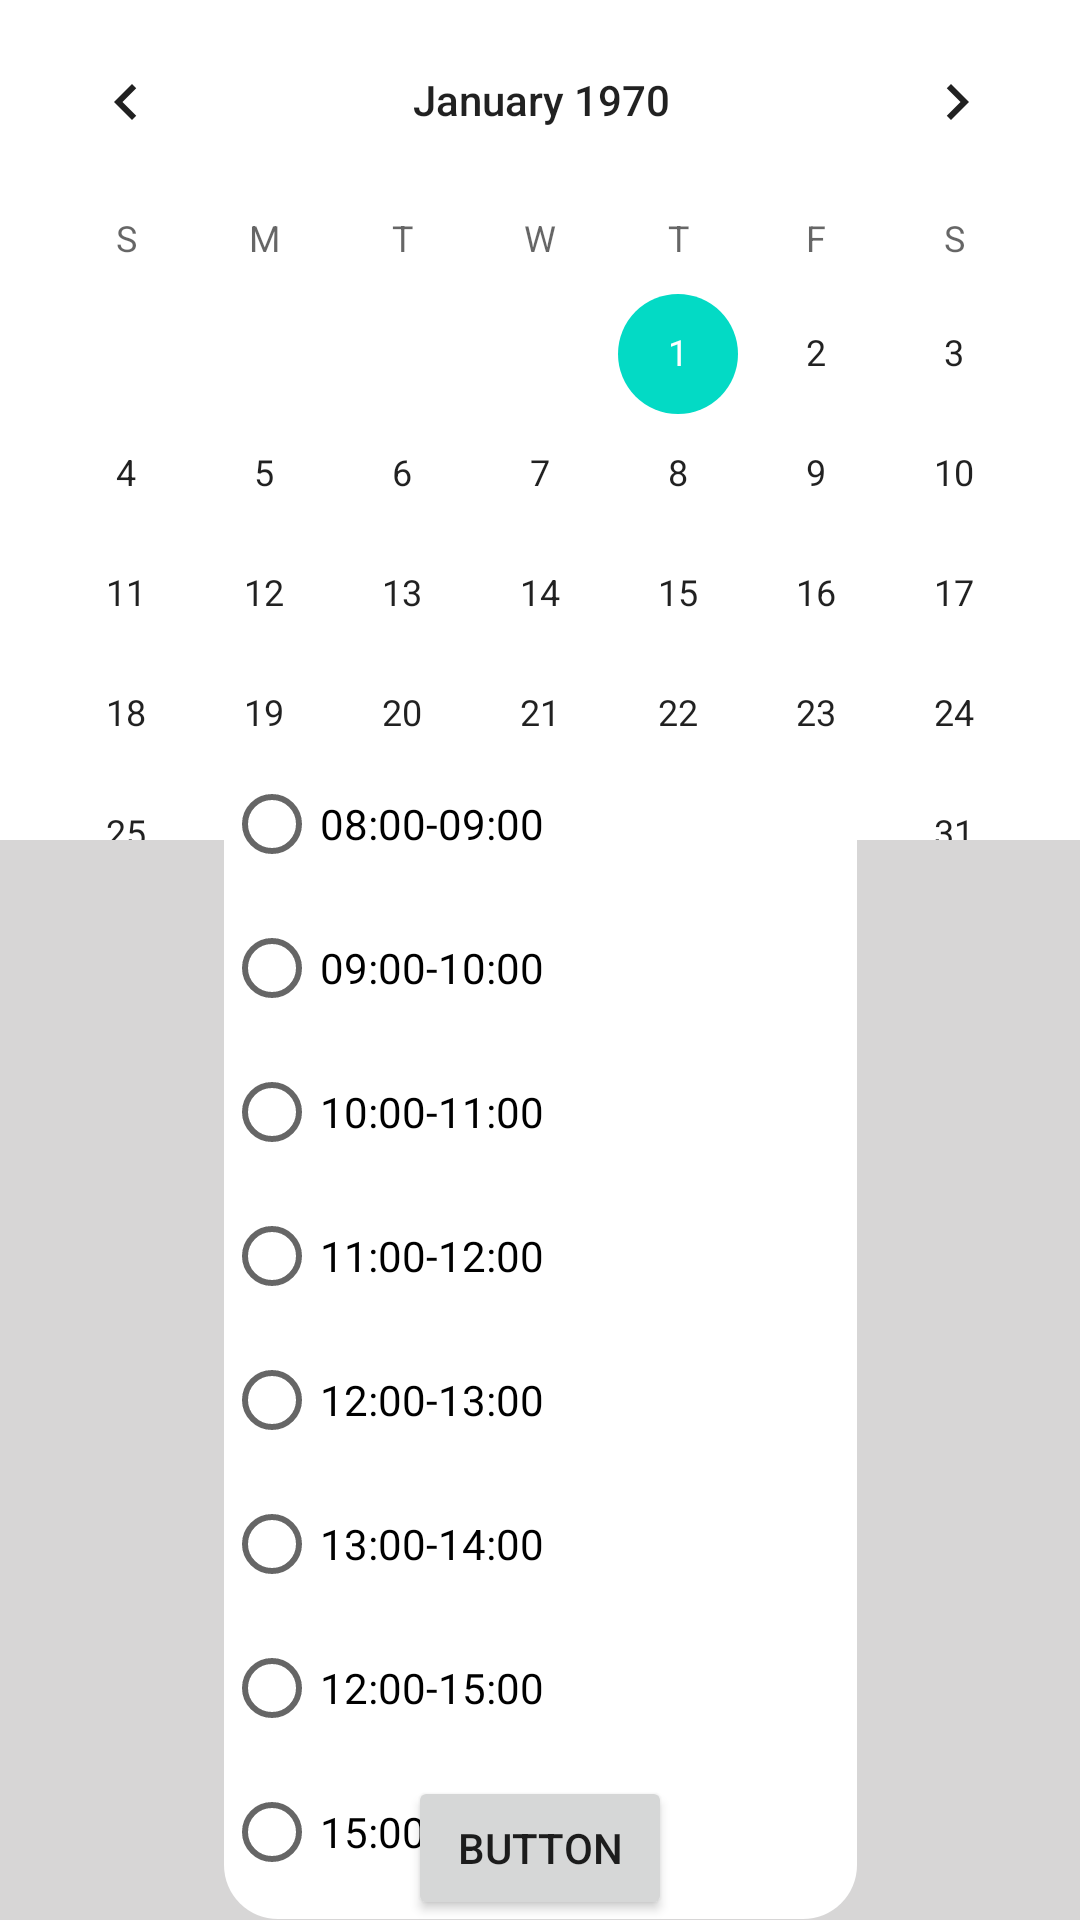

Android layout source for this screen:
<!-- AndroidManifest.xml: application theme Theme.YoucefDonneur -->
<!-- res/layout/activity_main7.xml -->
<?xml version="1.0" encoding="utf-8"?>
<androidx.constraintlayout.widget.ConstraintLayout xmlns:android="http://schemas.android.com/apk/res/android"
    xmlns:app="http://schemas.android.com/apk/res-auto"
    xmlns:tools="http://schemas.android.com/tools"
    android:layout_width="match_parent"
    android:layout_height="match_parent"
    android:background="#568A8686"
    tools:context=".MainActivity7">

    <CalendarView
        android:id="@+id/calendarView"
        android:layout_width="363dp"
        android:layout_height="280dp"
        android:background="#FFFFFF"
        android:scrollbarSize="4dp"
        app:layout_constraintBottom_toBottomOf="parent"
        app:layout_constraintEnd_toEndOf="parent"
        app:layout_constraintStart_toStartOf="parent"
        app:layout_constraintTop_toTopOf="parent"
        app:layout_constraintVertical_bias="0.0" />

    <RadioGroup
        android:id="@+id/group11"
        android:layout_width="211dp"
        android:layout_height="389dp"

        android:layout_marginTop="250dp"
        android:background="@drawable/button"
        app:layout_constraintBottom_toBottomOf="parent"
        app:layout_constraintEnd_toEndOf="parent"
        app:layout_constraintHorizontal_bias="0.5"
        app:layout_constraintStart_toStartOf="parent"
        app:layout_constraintTop_toTopOf="parent"
        app:layout_constraintVertical_bias="0.5">

        <RadioButton
            android:id="@+id/f1"
            android:layout_width="match_parent"
            android:layout_height="wrap_content"
            android:text="08:00-09:00"
            android:textColor="#000000" />

        <RadioButton
            android:id="@+id/f2"
            android:layout_width="match_parent"
            android:layout_height="wrap_content"
            android:text="09:00-10:00"
            android:textColor="#000000" />

        <RadioButton
            android:id="@+id/f3"
            android:layout_width="match_parent"
            android:layout_height="wrap_content"
            android:text="10:00-11:00"
            android:textColor="#000000" />

        <RadioButton
            android:id="@+id/f4"
            android:layout_width="match_parent"
            android:layout_height="wrap_content"
            android:text="11:00-12:00"
            android:textColor="#000000" />

        <RadioButton
            android:id="@+id/f5"
            android:layout_width="match_parent"
            android:layout_height="wrap_content"
            android:text="12:00-13:00"
            android:textColor="#000000" />

        <RadioButton
            android:id="@+id/f6"
            android:layout_width="match_parent"
            android:layout_height="wrap_content"
            android:text="13:00-14:00"
            android:textColor="#000000" />

        <RadioButton
            android:id="@+id/f7"
            android:layout_width="match_parent"
            android:layout_height="wrap_content"
            android:text="12:00-15:00"
            android:textColor="#000000" />

        <RadioButton
            android:id="@+id/f8"
            android:layout_width="match_parent"
            android:layout_height="wrap_content"
            android:text="15:00-16:00"
            android:textColor="#000000"
            tools:ignore="TouchTargetSizeCheck" />
    </RadioGroup>

    <Button
        android:id="@+id/button7"
        android:layout_width="wrap_content"
        android:layout_height="wrap_content"
        android:text="Button"
        app:layout_constraintBottom_toBottomOf="parent"
        app:layout_constraintEnd_toEndOf="parent"
        app:layout_constraintHorizontal_bias="0.5"
        app:layout_constraintStart_toStartOf="parent"
        app:layout_constraintTop_toTopOf="parent"
        app:layout_constraintVertical_bias="1" />
</androidx.constraintlayout.widget.ConstraintLayout>
<!-- resources referenced by this layout -->
<resources>
  <!-- drawable button (drawable) -->
  <?xml version="1.0" encoding="utf-8"?>
  <selector xmlns:android="http://schemas.android.com/apk/res/android">
      <item>
          <shape android:shape="rectangle">
              <solid android:color="#ffffff"/>
              <corners android:radius="18dp"/>
          </shape>
  
      </item>
  </selector>
  <style name="Theme.YoucefDonneur" parent="Theme.MaterialComponents.DayNight.NoActionBar">
          
          <item name="colorPrimary">@color/purple_500</item>
          <item name="colorPrimaryVariant">@color/purple_700</item>
          <item name="colorOnPrimary">@color/white</item>
          
          <item name="colorSecondary">@color/teal_200</item>
          <item name="colorSecondaryVariant">@color/teal_700</item>
          <item name="colorOnSecondary">@color/black</item>
          
          <item name="android:statusBarColor">?attr/colorPrimaryVariant</item>
          
      </style>
  <color name="purple_500">#FF6200EE</color>
  <color name="purple_700">#B55F5F</color>
  <color name="white">#FFFFFFFF</color>
  <color name="teal_200">#FF03DAC5</color>
  <color name="teal_700">#FF018786</color>
  <color name="black">#FF000000</color>
</resources>
